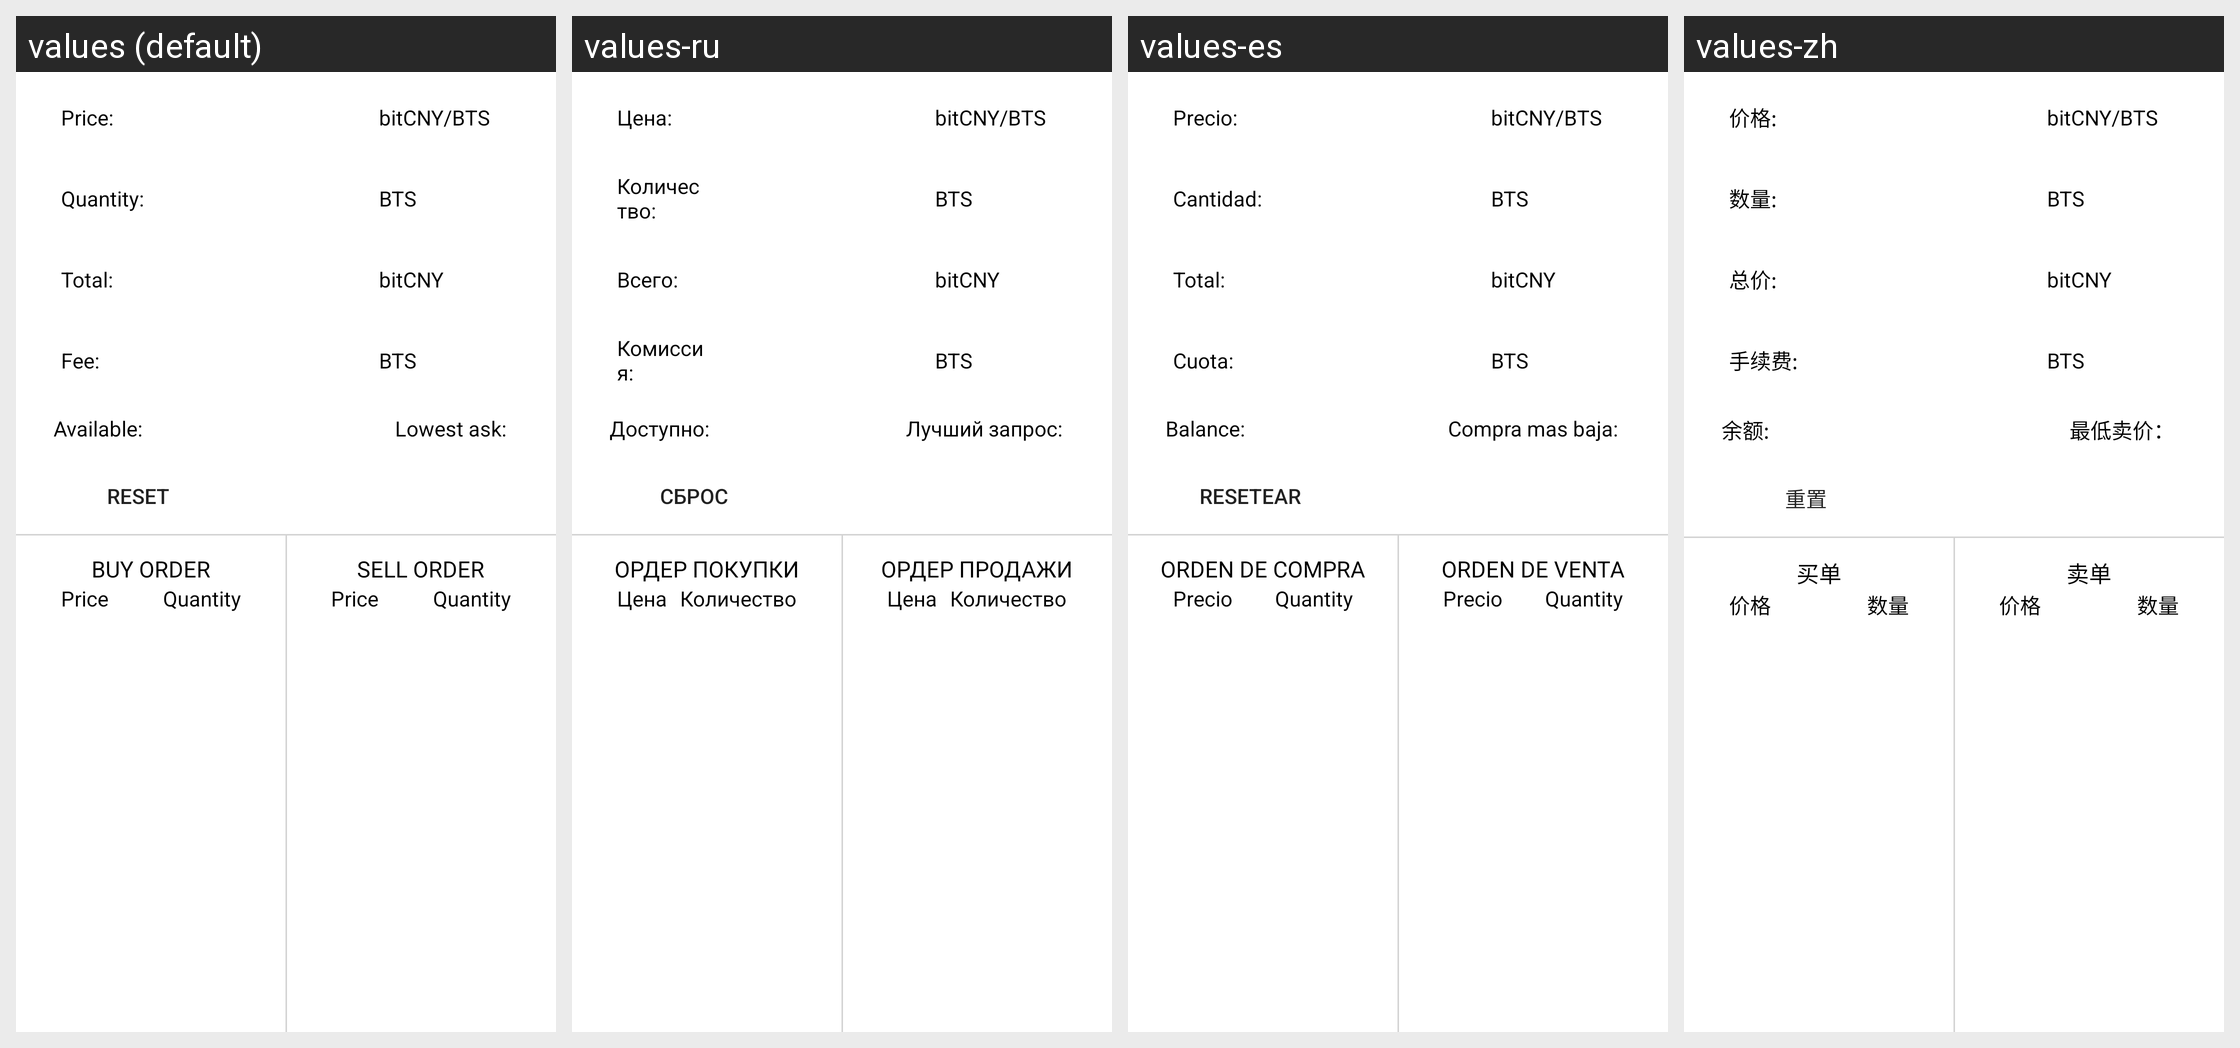

Here is an Android app screen in its default locale and in the app's own translations. Write out the translated-string differences for the strings that appear on this screen.
Android screen res/layout/fragment_buy_sell.xml rendered under 4 locales, left to right: values (default), values-ru, values-es, values-zh. Device: Nexus 5 (rendered at 1080×1920; each locale shown at half size, 540×960, under a caption strip naming it); theme AppTheme.
Other locales in the repository, not shown: values-nl.
Strings drawn on this screen, with the default value and each locale's value (text and hints the layout hard-codes, and strings that could not be matched under every locale, appear in the picture but are not listed):

label_price
  values: Price:
  values-ru: Цена:
  values-es: Precio:
  values-zh: 价格:

label_bts_cny
  values: bitCNY/BTS
  values-ru: bitCNY/BTS
  values-es: bitCNY/BTS
  values-zh: bitCNY/BTS

label_quantity
  values: Quantity:
  values-ru: Количество:
  values-es: Cantidad:
  values-zh: 数量:

label_bts
  values: BTS
  values-ru: BTS
  values-es: BTS
  values-zh: BTS

label_total
  values: Total:
  values-ru: Всего:
  values-es: Total:
  values-zh: 总价:

label_cny
  values: bitCNY
  values-ru: bitCNY
  values-es: bitCNY
  values-zh: bitCNY

label_fee
  values: Fee:
  values-ru: Комиссия:
  values-es: Cuota:
  values-zh: 手续费:

label_balance
  values: Available:
  values-ru: Доступно:
  values-es: Balance:
  values-zh: 余额:

label_lowest_ask
  values: Lowest ask:
  values-ru: Лучший запрос:
  values-es: Compra mas baja:
  values-zh: 最低卖价：

label_reset
  values: RESET
  values-ru: СБРОС
  values-es: RESETEAR
  values-zh: 重置

label_buy_order
  values: BUY ORDER
  values-ru: ОРДЕР ПОКУПКИ
  values-es: ORDEN DE COMPRA
  values-zh: 买单

text_price
  values: Price
  values-ru: Цена
  values-es: Precio
  values-zh: 价格

trade_fragment_quantity
  values: Quantity
  values-ru: Количество
  values-es: Quantity
  values-zh: 数量

label_sell_order
  values: SELL ORDER
  values-ru: ОРДЕР ПРОДАЖИ
  values-es: ORDEN DE VENTA
  values-zh: 卖单
